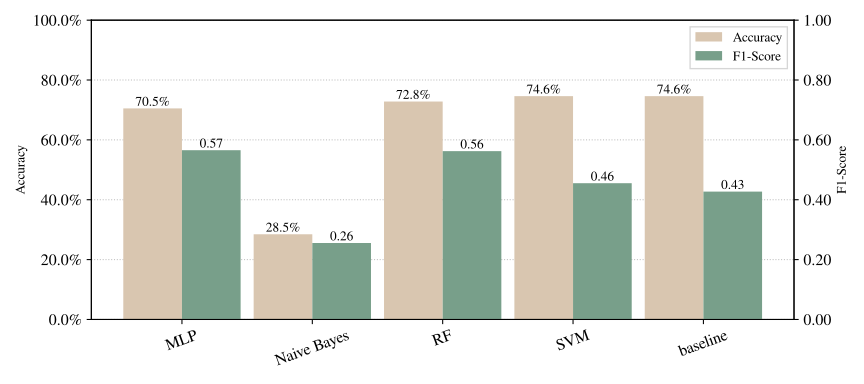

The file beside this chart, header and first rows:
Model, Model Details, Mean Acc, Std Acc, Mean F1, Std F1, Conf Matrix
MLP, {'learning_rate_init': 0.01}, 0.7051, 0.0, 0.5657, 0.0, [array([[248,  43],?       [ 72,  27]])]
Naive Bayes, {'var_smoothing': 1e-06}, 0.2846, 0.0, 0.2556, 0.0, [array([[ 17, 274],?       [  5,  94]])]
RF, {'max_features': 'sqrt'}, 0.7282, 0.0, 0.5625, 0.0, [array([[262,  29],?       [ 77,  22]])]
SVM, {'decision_function_shape': 'ovo'}, 0.7462, 0.0, 0.4552, 0.0, [array([[288,   3],?       [ 96,   3]])]
baseline, Majority, 0.7462, 0.0, 0.4273, 0.0, [array([[291,   0],?       [ 99,   0]])]
